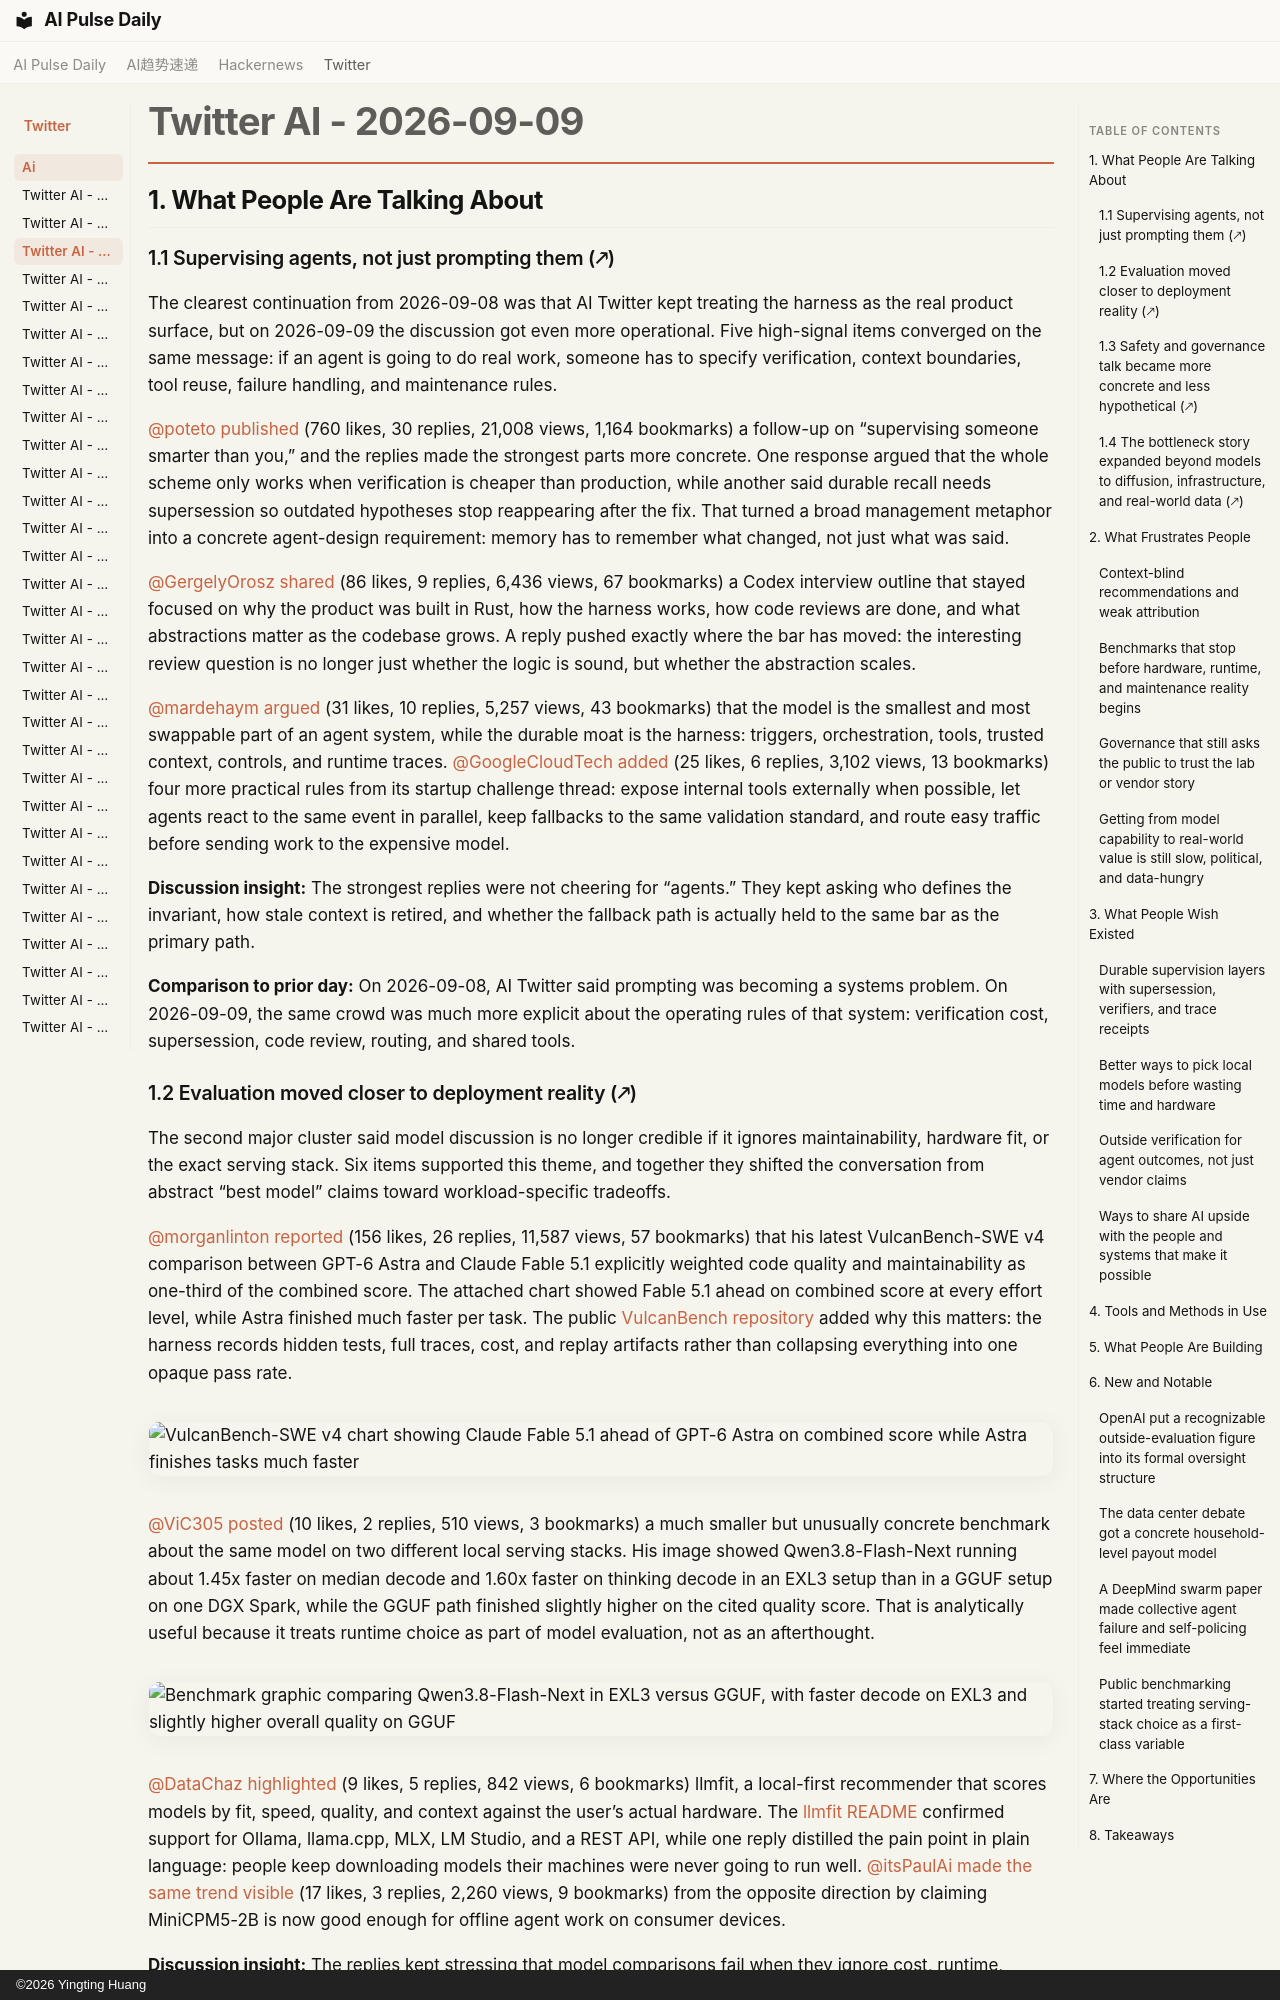

repository: vibewatch/vibewatch.github.io · page: twitter/ai/2026-09-09/index.html · generator: mkdocs · copyright: ©2026 Yingting Huang

# Twitter AI - 2026-09-09

## 1. What People Are Talking About

### 1.1 Supervising agents, not just prompting them (🡕)

The clearest continuation from 2026-09-08 was that AI Twitter kept treating the harness as the real product surface, but on 2026-09-09 the discussion got even more operational. Five high-signal items converged on the same message: if an agent is going to do real work, someone has to specify verification, context boundaries, tool reuse, failure handling, and maintenance rules.

[@poteto](https://x.com/poteto) [published](https://x.com/poteto/status/2097732320606507506) (760 likes, 30 replies, 21,008 views, 1,164 bookmarks) a follow-up on “supervising someone smarter than you,” and the replies made the strongest parts more concrete. One response argued that the whole scheme only works when verification is cheaper than production, while another said durable recall needs supersession so outdated hypotheses stop reappearing after the fix. That turned a broad management metaphor into a concrete agent-design requirement: memory has to remember what changed, not just what was said.

[@GergelyOrosz](https://x.com/GergelyOrosz) [shared](https://x.com/GergelyOrosz/status/2097798203613516142) (86 likes, 9 replies, 6,436 views, 67 bookmarks) a Codex interview outline that stayed focused on why the product was built in Rust, how the harness works, how code reviews are done, and what abstractions matter as the codebase grows. A reply pushed exactly where the bar has moved: the interesting review question is no longer just whether the logic is sound, but whether the abstraction scales.

[@mardehaym](https://x.com/mardehaym) [argued](https://x.com/mardehaym/status/2097736766245499226) (31 likes, 10 replies, 5,257 views, 43 bookmarks) that the model is the smallest and most swappable part of an agent system, while the durable moat is the harness: triggers, orchestration, tools, trusted context, controls, and runtime traces. [@GoogleCloudTech](https://x.com/GoogleCloudTech) [added](https://x.com/GoogleCloudTech/status/2097677503951155659) (25 likes, 6 replies, 3,102 views, 13 bookmarks) four more practical rules from its startup challenge thread: expose internal tools externally when possible, let agents react to the same event in parallel, keep fallbacks to the same validation standard, and route easy traffic before sending work to the expensive model.

**Discussion insight:** The strongest replies were not cheering for “agents.” They kept asking who defines the invariant, how stale context is retired, and whether the fallback path is actually held to the same bar as the primary path.

**Comparison to prior day:** On 2026-09-08, AI Twitter said prompting was becoming a systems problem. On 2026-09-09, the same crowd was much more explicit about the operating rules of that system: verification cost, supersession, code review, routing, and shared tools.
